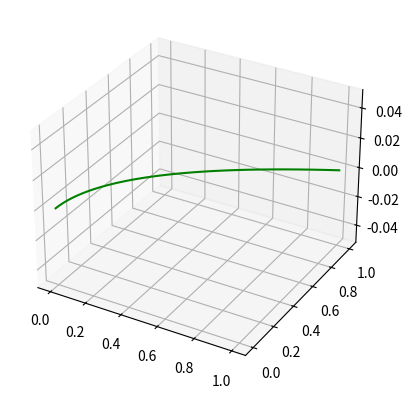

Reproduce this figure in Python.

# importing mplot3d toolkits, numpy and matplotlib
from mpl_toolkits import mplot3d
import numpy as np
import matplotlib.pyplot as plt
 
fig = plt.figure()
 
# syntax for 3-D projection
ax = plt.axes(projection ='3d')
 
# defining all 3 axis
z = np.linspace(0, 1, 100)
y = z**2
 
# plotting
ax.plot3D(y, z, 'green')
plt.show()